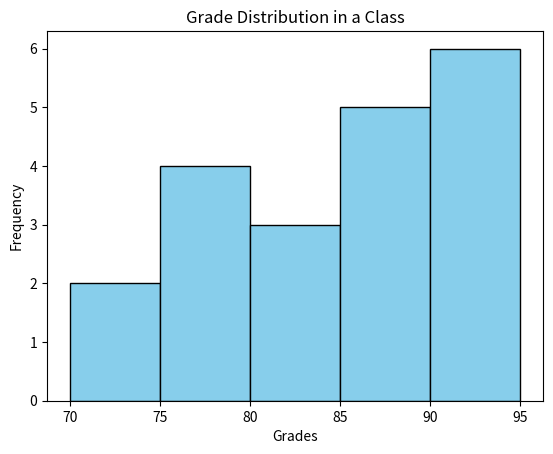

Reproduce this figure in Python.
import matplotlib.pyplot as plt

# Sample data: Student grades
grades = [75, 82, 92, 88, 78, 90, 85, 95, 70, 87,
          93, 79, 81, 86, 89, 94, 73, 84, 91, 77]

# Create a histogram
plt.hist(
    grades,
    bins=5,
    edgecolor='black',
    color='skyblue'
)

# Customize labels and title
plt.xlabel('Grades')
plt.ylabel('Frequency')
plt.title('Grade Distribution in a Class')

# Display the plot
plt.show()
